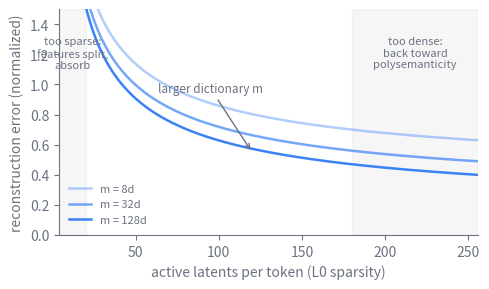

Write Python code to recreate this figure. (Note: this script raises an exception after producing the figure.)
import os

import matplotlib
matplotlib.use("svg")
import matplotlib.pyplot as plt
import numpy as np

# Schematic SAE reconstruction-versus-sparsity trade-off. As the number of
# active latents per token (the L0 sparsity level) rises, the dictionary
# reconstructs the activation more faithfully, so reconstruction error falls.
# A larger dictionary m shifts the whole frontier down: more slots buy lower
# error at the same sparsity. The two ends carry the failure modes the chapter
# names: too few active latents and features split or get absorbed; too many
# and the latents drift back toward polysemanticity.
# This is idealized synthetic data, not measured numbers.

INK = "#6b7280"
DATA = "#3b82f6"

# Idealized frontier: error falls roughly as a power law in active latents,
# down to an irreducible floor that shrinks as the dictionary grows.
L0 = np.linspace(4, 256, 400)            # active latents per token (sparsity)

def frontier(floor, scale, alpha):
    return floor + scale * L0 ** (-alpha)

# Three dictionary sizes; larger m sits lower (smaller floor, larger reach).
curves = [
    ("m = 8d", 0.34, 9.0, 0.62),
    ("m = 32d", 0.20, 9.0, 0.62),
    ("m = 128d", 0.11, 9.0, 0.62),
]
shades = [0.40, 0.70, 1.0]               # lighter to fuller blue as m grows

fig, ax = plt.subplots(figsize=(5, 3))

for (label, floor, scale, alpha), shade in zip(curves, shades):
    y = frontier(floor, scale, alpha)
    ax.plot(L0, y, color=DATA, lw=1.8, alpha=shade, zorder=2, label=label)

# Shade and label the two failure regimes at the ends of the sparsity axis.
ax.axvspan(L0.min(), 20, color=INK, alpha=0.06, zorder=0)
ax.axvspan(180, L0.max(), color=INK, alpha=0.06, zorder=0)
ax.text(12, 1.32, "too sparse:\nfeatures split,\nabsorb",
        color=INK, fontsize=8, ha="center", va="top")
ax.text(218, 1.32, "too dense:\nback toward\npolysemanticity",
        color=INK, fontsize=8, ha="center", va="top")

# Arrow marking that a bigger dictionary moves the frontier down.
ax.annotate("larger dictionary m", xy=(120, frontier(0.11, 9.0, 0.62)[200]),
            xytext=(95, 0.95), color=INK, fontsize=8.5, ha="center",
            arrowprops=dict(arrowstyle="->", color=INK, lw=1.0))

ax.set_xlim(L0.min(), L0.max())
ax.set_ylim(0, 1.5)
ax.set_xlabel("active latents per token (L0 sparsity)", color=INK)
ax.set_ylabel("reconstruction error (normalized)", color=INK)

for spine in ("top", "right"):
    ax.spines[spine].set_visible(False)
for spine in ("left", "bottom"):
    ax.spines[spine].set_color(INK)
ax.tick_params(colors=INK, which="both")
for lbl in ax.get_xticklabels() + ax.get_yticklabels():
    lbl.set_color(INK)

leg = ax.legend(frameon=False, fontsize=8, loc="lower left")
for txt in leg.get_texts():
    txt.set_color(INK)

fig.tight_layout()
ROOT = "/Users/changkun/dev/latere.ai/ai-as-an-infrastructure"
for lang in ("en", "zh"):
    out_dir = os.path.join(ROOT, lang, "figures")
    os.makedirs(out_dir, exist_ok=True)
    fig.savefig(
        os.path.join(out_dir, "32-mechanistic-interpretability-1.svg"),
        format="svg", bbox_inches="tight", transparent=True)
